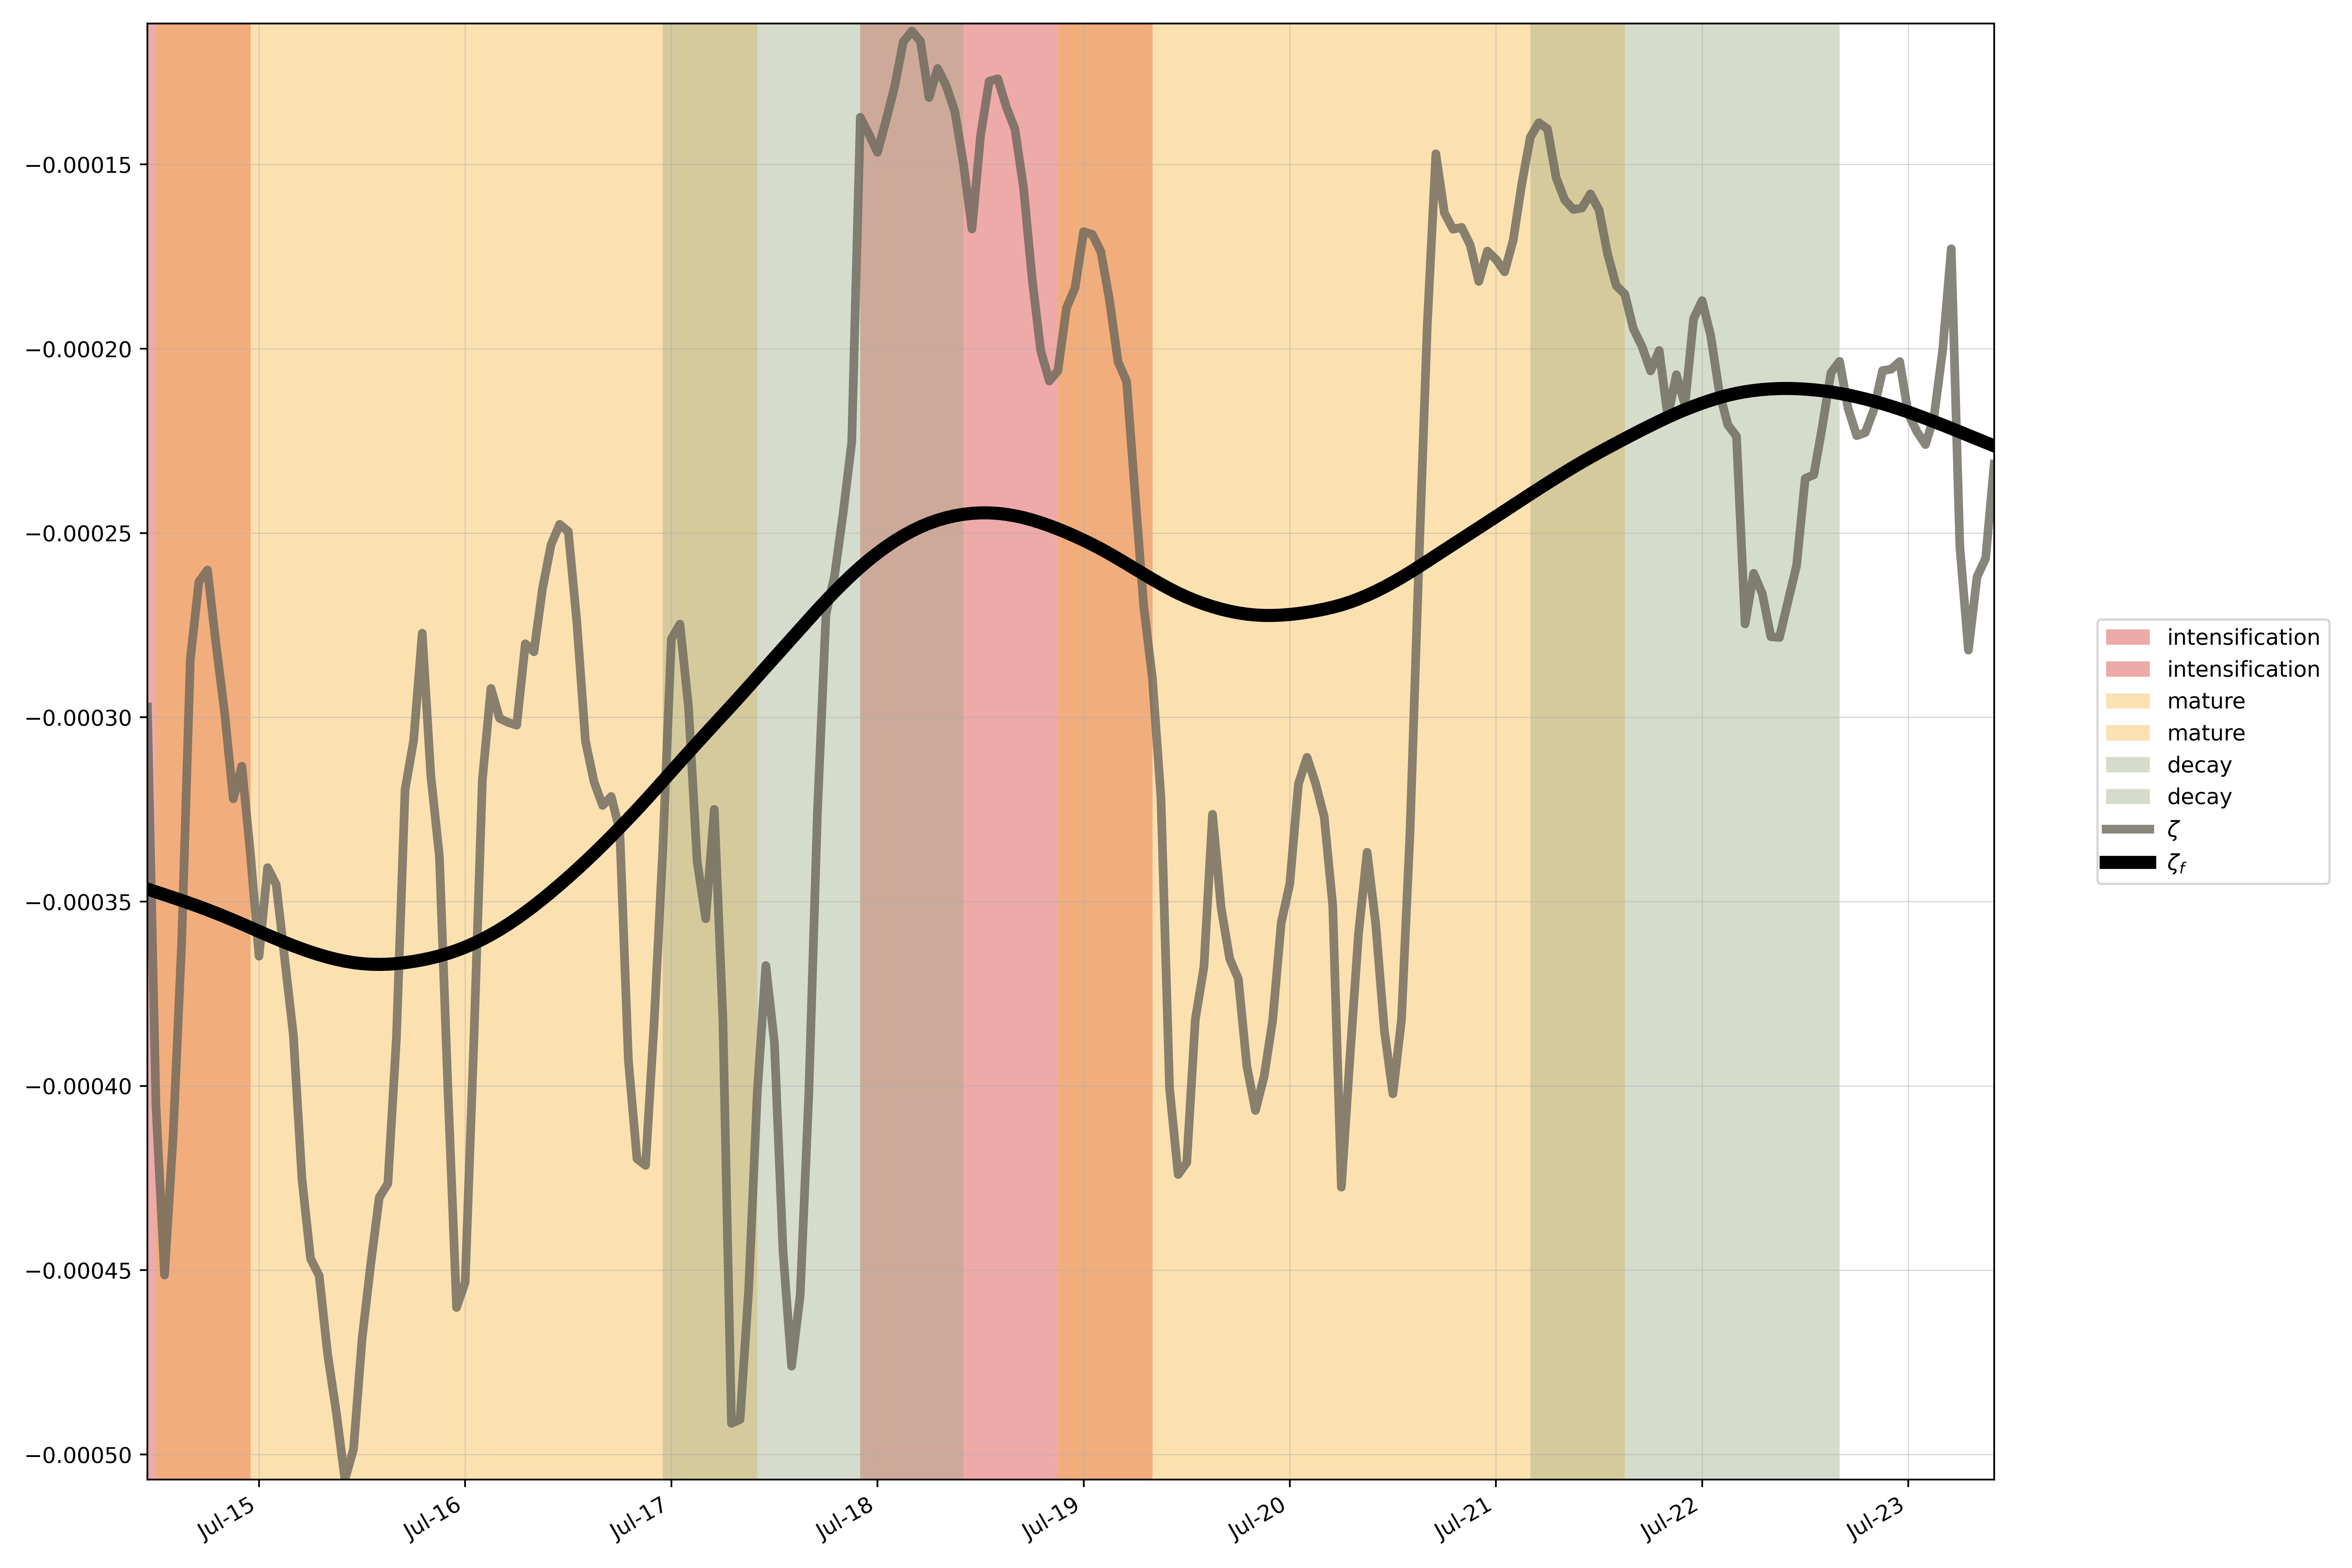

The file beside this chart, header and first rows:
, start, end
incipient, , 
intensification, 1992-07-14 05:00:00, 1992-07-19 08:00:00
mature, 1992-07-14 12:00:00, 1992-07-21 15:00:00
decay, 1992-07-16 23:00:00, 1992-07-22 16:00:00
